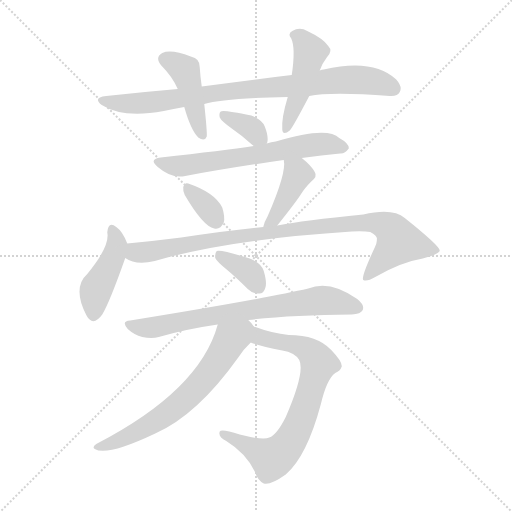
t = 0.00 s
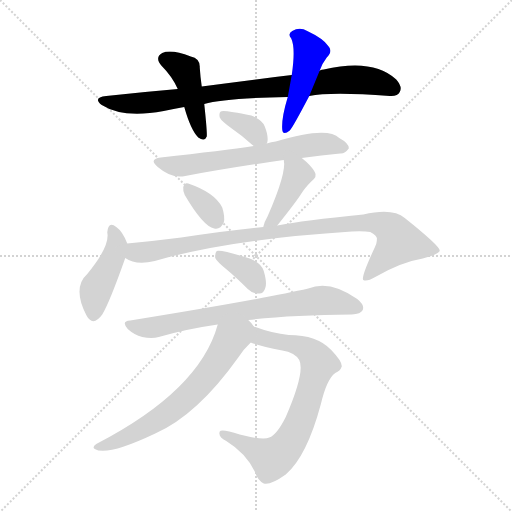
t = 1.88 s
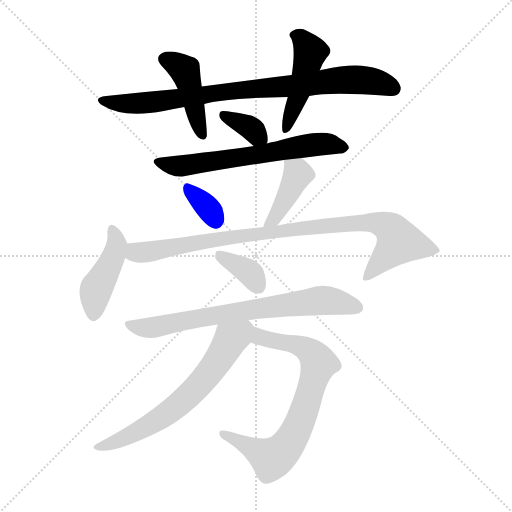
t = 3.76 s
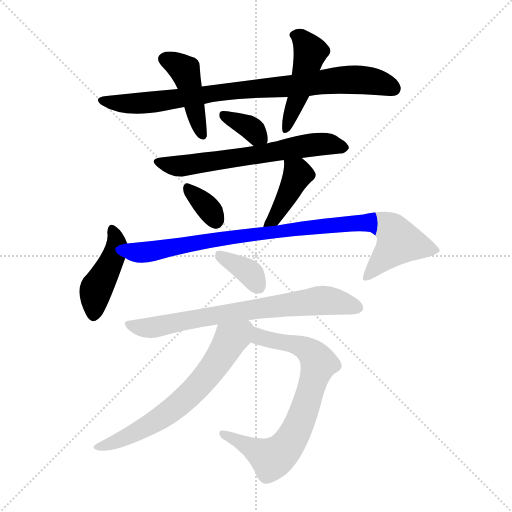
t = 5.63 s
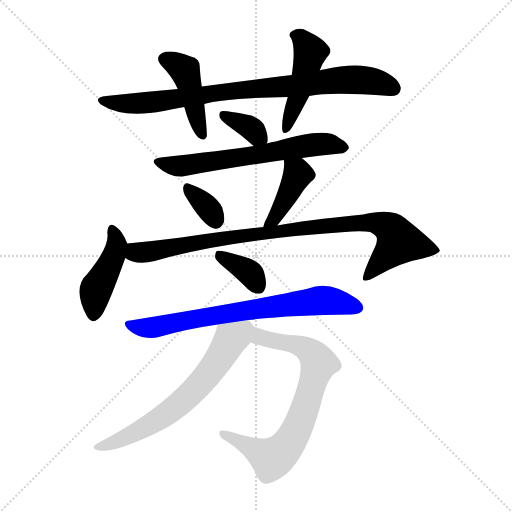
t = 7.51 s
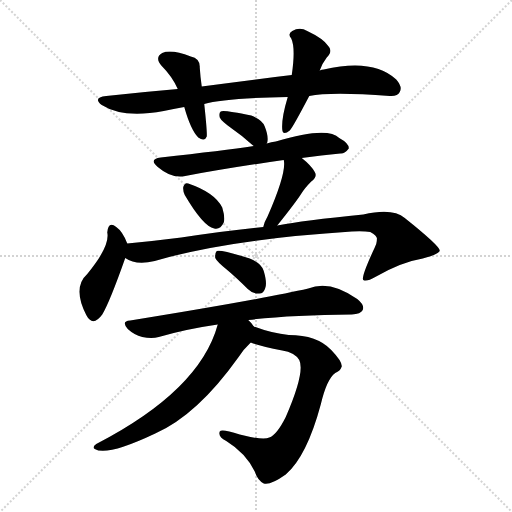
t = 9.39 s

The animated SVG that drew these frames (rendered in a browser with its animation timeline set to each time). Animation: 13 CSS @keyframes rules; one cycle of 9.39 s.

<svg version="1.1" viewBox="0 0 1024 1024" xmlns="http://www.w3.org/2000/svg">
  <g stroke="lightgray" stroke-dasharray="1,1" stroke-width="1" transform="scale(4, 4)">
    <line x1="0" y1="0" x2="256" y2="256"></line>
    <line x1="256" y1="0" x2="0" y2="256"></line>
    <line x1="128" y1="0" x2="128" y2="256"></line>
    <line x1="0" y1="128" x2="256" y2="128"></line>
  </g>
<g transform="scale(1, -1) translate(0, -900)">
   <style type="text/css">
    @keyframes keyframes0 {
      from {
       stroke: blue;
       stroke-dashoffset: 842;
       stroke-width: 128;
       }
       73% {
       animation-timing-function: step-end;
       stroke: blue;
       stroke-dashoffset: 0;
       stroke-width: 128;
       }
       to {
       stroke: black;
       stroke-width: 1024;
       }
       }
       #make-me-a-hanzi-animation-0 {
         animation: keyframes0 0.935221s both;
         animation-delay: 0.000000s;
         animation-timing-function: linear;
       }
    @keyframes keyframes1 {
      from {
       stroke: blue;
       stroke-dashoffset: 434;
       stroke-width: 128;
       }
       59% {
       animation-timing-function: step-end;
       stroke: blue;
       stroke-dashoffset: 0;
       stroke-width: 128;
       }
       to {
       stroke: black;
       stroke-width: 1024;
       }
       }
       #make-me-a-hanzi-animation-1 {
         animation: keyframes1 0.603190s both;
         animation-delay: 0.935221s;
         animation-timing-function: linear;
       }
    @keyframes keyframes2 {
      from {
       stroke: blue;
       stroke-dashoffset: 455;
       stroke-width: 128;
       }
       60% {
       animation-timing-function: step-end;
       stroke: blue;
       stroke-dashoffset: 0;
       stroke-width: 128;
       }
       to {
       stroke: black;
       stroke-width: 1024;
       }
       }
       #make-me-a-hanzi-animation-2 {
         animation: keyframes2 0.620280s both;
         animation-delay: 1.538411s;
         animation-timing-function: linear;
       }
    @keyframes keyframes3 {
      from {
       stroke: blue;
       stroke-dashoffset: 353;
       stroke-width: 128;
       }
       53% {
       animation-timing-function: step-end;
       stroke: blue;
       stroke-dashoffset: 0;
       stroke-width: 128;
       }
       to {
       stroke: black;
       stroke-width: 1024;
       }
       }
       #make-me-a-hanzi-animation-3 {
         animation: keyframes3 0.537272s both;
         animation-delay: 2.158691s;
         animation-timing-function: linear;
       }
    @keyframes keyframes4 {
      from {
       stroke: blue;
       stroke-dashoffset: 631;
       stroke-width: 128;
       }
       67% {
       animation-timing-function: step-end;
       stroke: blue;
       stroke-dashoffset: 0;
       stroke-width: 128;
       }
       to {
       stroke: black;
       stroke-width: 1024;
       }
       }
       #make-me-a-hanzi-animation-4 {
         animation: keyframes4 0.763509s both;
         animation-delay: 2.695964s;
         animation-timing-function: linear;
       }
    @keyframes keyframes5 {
      from {
       stroke: blue;
       stroke-dashoffset: 341;
       stroke-width: 128;
       }
       53% {
       animation-timing-function: step-end;
       stroke: blue;
       stroke-dashoffset: 0;
       stroke-width: 128;
       }
       to {
       stroke: black;
       stroke-width: 1024;
       }
       }
       #make-me-a-hanzi-animation-5 {
         animation: keyframes5 0.527507s both;
         animation-delay: 3.459473s;
         animation-timing-function: linear;
       }
    @keyframes keyframes6 {
      from {
       stroke: blue;
       stroke-dashoffset: 410;
       stroke-width: 128;
       }
       57% {
       animation-timing-function: step-end;
       stroke: blue;
       stroke-dashoffset: 0;
       stroke-width: 128;
       }
       to {
       stroke: black;
       stroke-width: 1024;
       }
       }
       #make-me-a-hanzi-animation-6 {
         animation: keyframes6 0.583659s both;
         animation-delay: 3.986979s;
         animation-timing-function: linear;
       }
    @keyframes keyframes7 {
      from {
       stroke: blue;
       stroke-dashoffset: 434;
       stroke-width: 128;
       }
       59% {
       animation-timing-function: step-end;
       stroke: blue;
       stroke-dashoffset: 0;
       stroke-width: 128;
       }
       to {
       stroke: black;
       stroke-width: 1024;
       }
       }
       #make-me-a-hanzi-animation-7 {
         animation: keyframes7 0.603190s both;
         animation-delay: 4.570638s;
         animation-timing-function: linear;
       }
    @keyframes keyframes8 {
      from {
       stroke: blue;
       stroke-dashoffset: 915;
       stroke-width: 128;
       }
       75% {
       animation-timing-function: step-end;
       stroke: blue;
       stroke-dashoffset: 0;
       stroke-width: 128;
       }
       to {
       stroke: black;
       stroke-width: 1024;
       }
       }
       #make-me-a-hanzi-animation-8 {
         animation: keyframes8 0.994629s both;
         animation-delay: 5.173828s;
         animation-timing-function: linear;
       }
    @keyframes keyframes9 {
      from {
       stroke: blue;
       stroke-dashoffset: 363;
       stroke-width: 128;
       }
       54% {
       animation-timing-function: step-end;
       stroke: blue;
       stroke-dashoffset: 0;
       stroke-width: 128;
       }
       to {
       stroke: black;
       stroke-width: 1024;
       }
       }
       #make-me-a-hanzi-animation-9 {
         animation: keyframes9 0.545410s both;
         animation-delay: 6.168457s;
         animation-timing-function: linear;
       }
    @keyframes keyframes10 {
      from {
       stroke: blue;
       stroke-dashoffset: 721;
       stroke-width: 128;
       }
       70% {
       animation-timing-function: step-end;
       stroke: blue;
       stroke-dashoffset: 0;
       stroke-width: 128;
       }
       to {
       stroke: black;
       stroke-width: 1024;
       }
       }
       #make-me-a-hanzi-animation-10 {
         animation: keyframes10 0.836751s both;
         animation-delay: 6.713867s;
         animation-timing-function: linear;
       }
    @keyframes keyframes11 {
      from {
       stroke: blue;
       stroke-dashoffset: 731;
       stroke-width: 128;
       }
       70% {
       animation-timing-function: step-end;
       stroke: blue;
       stroke-dashoffset: 0;
       stroke-width: 128;
       }
       to {
       stroke: black;
       stroke-width: 1024;
       }
       }
       #make-me-a-hanzi-animation-11 {
         animation: keyframes11 0.844889s both;
         animation-delay: 7.550618s;
         animation-timing-function: linear;
       }
    @keyframes keyframes12 {
      from {
       stroke: blue;
       stroke-dashoffset: 649;
       stroke-width: 128;
       }
       68% {
       animation-timing-function: step-end;
       stroke: blue;
       stroke-dashoffset: 0;
       stroke-width: 128;
       }
       to {
       stroke: black;
       stroke-width: 1024;
       }
       }
       #make-me-a-hanzi-animation-12 {
         animation: keyframes12 0.778158s both;
         animation-delay: 8.395508s;
         animation-timing-function: linear;
       }
</style>
<path d="M 618.5 708.0 Q 661.5 717.0 779.5 708.0 Q 795.5 707.0 799.5 716.0 Q 805.5 726.0 792.5 741.0 Q 746.5 784.0 647.5 761.0 Q 643.5 761.0 639.5 759.0 L 583.5 750.0 Q 499.5 740.0 403.5 727.0 L 355.5 722.0 Q 285.5 716.0 212.5 708.0 Q 184.5 705.0 203.5 690.0 Q 245.5 663.0 327.5 678.0 Q 346.5 682.0 368.5 686.0 L 408.5 692.0 Q 447.5 704.0 575.5 706.0 L 618.5 708.0 Z" fill="lightgray"></path> 
<path d="M 403.5 727.0 Q 400.5 748.0 399.5 765.0 Q 400.5 783.0 381.5 787.0 Q 342.5 802.0 324.5 794.0 Q 308.5 785.0 323.5 768.0 Q 344.5 747.0 355.5 722.0 L 368.5 686.0 Q 381.5 640.0 396.5 625.0 Q 409.5 616.0 413.5 627.0 Q 414.5 636.0 408.5 692.0 L 403.5 727.0 Z" fill="lightgray"></path> 
<path d="M 639.5 759.0 Q 643.5 772.0 653.5 785.0 Q 666.5 798.0 656.5 808.0 Q 646.5 823.0 614.5 838.0 Q 599.5 847.0 584.5 838.0 Q 574.5 832.0 582.5 823.0 Q 591.5 804.0 583.5 750.0 L 575.5 706.0 Q 562.5 663.0 564.5 641.0 Q 565.5 628.0 579.5 639.0 Q 585.5 645.0 618.5 708.0 L 639.5 759.0 Z" fill="lightgray"></path> 
<path d="M 533.5 613.0 Q 533.5 614.0 534.5 615.0 Q 537.5 627.0 529.5 647.0 Q 525.5 660.0 502.5 669.0 Q 445.5 681.0 441.5 677.0 Q 437.5 674.0 439.5 665.0 Q 442.5 658.0 463.5 643.0 Q 482.5 630.0 502.5 612.0 Q 503.5 611.0 507.5 608.0 C 526.5 594.0 526.5 594.0 533.5 613.0 Z" fill="lightgray"></path> 
<path d="M 603.5 584.0 Q 643.5 590.0 680.5 593.0 Q 689.5 592.0 697.5 603.0 Q 698.5 613.0 678.5 624.0 Q 654.5 648.0 551.5 617.0 Q 542.5 616.0 533.5 613.0 L 507.5 608.0 Q 447.5 599.0 321.5 585.0 Q 296.5 582.0 315.5 566.0 Q 343.5 542.0 370.5 548.0 Q 455.5 564.0 567.5 580.0 L 603.5 584.0 Z" fill="lightgray"></path> 
<path d="M 369.5 510.0 Q 406.5 447.0 428.5 443.0 Q 440.5 440.0 447.5 455.0 Q 450.5 465.0 444.5 485.0 Q 429.5 515.0 376.5 533.0 Q 369.5 536.0 366.5 526.0 Q 365.5 519.0 369.5 510.0 Z" fill="lightgray"></path> 
<path d="M 554.5 449.0 Q 590.5 494.0 601.5 511.0 Q 608.5 523.0 622.5 537.0 Q 635.5 547.0 629.5 556.0 Q 622.5 569.0 603.5 584.0 C 580.5 603.0 563.5 610.0 567.5 580.0 Q 573.5 555.0 535.5 468.0 Q 528.5 456.0 526.5 446.0 C 518.5 417.0 535.5 426.0 554.5 449.0 Z" fill="lightgray"></path> 
<path d="M 254.5 413.0 Q 245.5 437.0 232.5 446.0 Q 216.5 459.0 214.5 435.0 Q 220.5 408.0 174.5 352.0 Q 144.5 325.0 172.5 270.0 Q 185.5 245.0 204.5 271.0 Q 219.5 296.0 250.5 384.0 C 257.5 405.0 257.5 405.0 254.5 413.0 Z" fill="lightgray"></path> 
<path d="M 250.5 384.0 Q 271.5 369.0 309.5 378.0 Q 454.5 421.0 703.5 437.0 Q 728.5 438.0 740.5 436.0 Q 756.5 427.0 753.5 420.0 Q 754.5 416.0 749.5 405.0 Q 721.5 345.0 726.5 340.0 Q 733.5 336.0 750.5 346.0 Q 802.5 376.0 845.5 383.0 Q 879.5 392.0 879.5 399.0 Q 878.5 409.0 809.5 464.0 Q 785.5 485.0 726.5 471.0 Q 606.5 459.0 554.5 449.0 L 526.5 446.0 Q 453.5 439.0 362.5 425.0 Q 307.5 418.0 254.5 413.0 C 224.5 410.0 222.5 395.0 250.5 384.0 Z" fill="lightgray"></path> 
<path d="M 454.5 360.0 Q 473.5 344.0 495.5 322.0 Q 505.5 312.0 518.5 313.0 Q 527.5 313.0 530.5 324.0 Q 534.5 334.0 527.5 358.0 Q 523.5 373.0 499.5 383.0 Q 442.5 401.0 433.5 398.0 Q 429.5 394.0 430.5 384.0 Q 433.5 377.0 454.5 360.0 Z" fill="lightgray"></path> 
<path d="M 496.5 260.0 Q 581.5 270.0 703.5 271.0 Q 721.5 272.0 725.5 280.0 Q 729.5 290.0 714.5 302.0 Q 659.5 341.0 616.5 323.0 Q 525.5 302.0 260.5 259.0 Q 241.5 258.0 255.5 242.0 Q 268.5 230.0 284.5 226.0 Q 303.5 222.0 317.5 226.0 Q 372.5 242.0 435.5 251.0 L 496.5 260.0 Z" fill="lightgray"></path> 
<path d="M 501.5 215.0 Q 519.5 208.0 564.5 199.0 Q 589.5 195.0 598.5 180.0 Q 610.5 156.0 571.5 66.0 Q 553.5 30.0 538.5 25.0 Q 526.5 19.0 479.5 31.0 Q 442.5 43.0 439.5 37.0 Q 435.5 27.0 452.5 18.0 Q 491.5 -6.0 509.5 -43.0 Q 515.5 -61.0 527.5 -67.0 Q 540.5 -71.0 571.5 -49.0 Q 613.5 -13.0 641.5 91.0 Q 653.5 142.0 670.5 154.0 Q 680.5 158.0 683.5 167.0 Q 684.5 177.0 662.5 200.0 Q 634.5 230.0 577.5 230.0 Q 544.5 233.0 507.5 247.0 C 479.5 257.0 472.5 224.0 501.5 215.0 Z" fill="lightgray"></path> 
<path d="M 507.5 247.0 Q 503.5 254.0 496.5 260.0 C 476.5 282.0 444.5 280.0 435.5 251.0 Q 399.5 119.0 192.5 12.0 Q 183.5 6.0 189.5 2.0 Q 213.5 -13.0 310.5 33.0 Q 394.5 70.0 476.5 185.0 Q 486.5 201.0 501.5 215.0 C 518.5 232.0 518.5 232.0 507.5 247.0 Z" fill="lightgray"></path> 
      <clipPath id="make-me-a-hanzi-clip-0">
      <path d="M 618.5 708.0 Q 661.5 717.0 779.5 708.0 Q 795.5 707.0 799.5 716.0 Q 805.5 726.0 792.5 741.0 Q 746.5 784.0 647.5 761.0 Q 643.5 761.0 639.5 759.0 L 583.5 750.0 Q 499.5 740.0 403.5 727.0 L 355.5 722.0 Q 285.5 716.0 212.5 708.0 Q 184.5 705.0 203.5 690.0 Q 245.5 663.0 327.5 678.0 Q 346.5 682.0 368.5 686.0 L 408.5 692.0 Q 447.5 704.0 575.5 706.0 L 618.5 708.0 Z" fill="lightgray"></path>
      </clipPath>
      <path clip-path="url(#make-me-a-hanzi-clip-0)" d="M 206.5 700.0 L 264.5 692.0 L 296.5 694.0 L 460.5 719.0 L 679.5 740.0 L 745.5 737.0 L 786.5 723.0 " fill="none" id="make-me-a-hanzi-animation-0" stroke-dasharray="714 1428" stroke-linecap="round"></path>

      <clipPath id="make-me-a-hanzi-clip-1">
      <path d="M 403.5 727.0 Q 400.5 748.0 399.5 765.0 Q 400.5 783.0 381.5 787.0 Q 342.5 802.0 324.5 794.0 Q 308.5 785.0 323.5 768.0 Q 344.5 747.0 355.5 722.0 L 368.5 686.0 Q 381.5 640.0 396.5 625.0 Q 409.5 616.0 413.5 627.0 Q 414.5 636.0 408.5 692.0 L 403.5 727.0 Z" fill="lightgray"></path>
      </clipPath>
      <path clip-path="url(#make-me-a-hanzi-clip-1)" d="M 330.5 781.0 L 351.5 773.0 L 370.5 756.0 L 404.5 630.0 " fill="none" id="make-me-a-hanzi-animation-1" stroke-dasharray="306 612" stroke-linecap="round"></path>

      <clipPath id="make-me-a-hanzi-clip-2">
      <path d="M 639.5 759.0 Q 643.5 772.0 653.5 785.0 Q 666.5 798.0 656.5 808.0 Q 646.5 823.0 614.5 838.0 Q 599.5 847.0 584.5 838.0 Q 574.5 832.0 582.5 823.0 Q 591.5 804.0 583.5 750.0 L 575.5 706.0 Q 562.5 663.0 564.5 641.0 Q 565.5 628.0 579.5 639.0 Q 585.5 645.0 618.5 708.0 L 639.5 759.0 Z" fill="lightgray"></path>
      </clipPath>
      <path clip-path="url(#make-me-a-hanzi-clip-2)" d="M 595.5 829.0 L 620.5 795.0 L 597.5 705.0 L 572.5 646.0 " fill="none" id="make-me-a-hanzi-animation-2" stroke-dasharray="327 654" stroke-linecap="round"></path>

      <clipPath id="make-me-a-hanzi-clip-3">
      <path d="M 533.5 613.0 Q 533.5 614.0 534.5 615.0 Q 537.5 627.0 529.5 647.0 Q 525.5 660.0 502.5 669.0 Q 445.5 681.0 441.5 677.0 Q 437.5 674.0 439.5 665.0 Q 442.5 658.0 463.5 643.0 Q 482.5 630.0 502.5 612.0 Q 503.5 611.0 507.5 608.0 C 526.5 594.0 526.5 594.0 533.5 613.0 Z" fill="lightgray"></path>
      </clipPath>
      <path clip-path="url(#make-me-a-hanzi-clip-3)" d="M 445.5 670.0 L 499.5 646.0 L 525.5 618.0 " fill="none" id="make-me-a-hanzi-animation-3" stroke-dasharray="225 450" stroke-linecap="round"></path>

      <clipPath id="make-me-a-hanzi-clip-4">
      <path d="M 603.5 584.0 Q 643.5 590.0 680.5 593.0 Q 689.5 592.0 697.5 603.0 Q 698.5 613.0 678.5 624.0 Q 654.5 648.0 551.5 617.0 Q 542.5 616.0 533.5 613.0 L 507.5 608.0 Q 447.5 599.0 321.5 585.0 Q 296.5 582.0 315.5 566.0 Q 343.5 542.0 370.5 548.0 Q 455.5 564.0 567.5 580.0 L 603.5 584.0 Z" fill="lightgray"></path>
      </clipPath>
      <path clip-path="url(#make-me-a-hanzi-clip-4)" d="M 317.5 576.0 L 362.5 568.0 L 628.5 611.0 L 659.5 612.0 L 687.5 605.0 " fill="none" id="make-me-a-hanzi-animation-4" stroke-dasharray="503 1006" stroke-linecap="round"></path>

      <clipPath id="make-me-a-hanzi-clip-5">
      <path d="M 369.5 510.0 Q 406.5 447.0 428.5 443.0 Q 440.5 440.0 447.5 455.0 Q 450.5 465.0 444.5 485.0 Q 429.5 515.0 376.5 533.0 Q 369.5 536.0 366.5 526.0 Q 365.5 519.0 369.5 510.0 Z" fill="lightgray"></path>
      </clipPath>
      <path clip-path="url(#make-me-a-hanzi-clip-5)" d="M 376.5 523.0 L 410.5 490.0 L 431.5 459.0 " fill="none" id="make-me-a-hanzi-animation-5" stroke-dasharray="213 426" stroke-linecap="round"></path>

      <clipPath id="make-me-a-hanzi-clip-6">
      <path d="M 554.5 449.0 Q 590.5 494.0 601.5 511.0 Q 608.5 523.0 622.5 537.0 Q 635.5 547.0 629.5 556.0 Q 622.5 569.0 603.5 584.0 C 580.5 603.0 563.5 610.0 567.5 580.0 Q 573.5 555.0 535.5 468.0 Q 528.5 456.0 526.5 446.0 C 518.5 417.0 535.5 426.0 554.5 449.0 Z" fill="lightgray"></path>
      </clipPath>
      <path clip-path="url(#make-me-a-hanzi-clip-6)" d="M 573.5 577.0 L 595.5 551.0 L 551.5 465.0 L 533.5 450.0 " fill="none" id="make-me-a-hanzi-animation-6" stroke-dasharray="282 564" stroke-linecap="round"></path>

      <clipPath id="make-me-a-hanzi-clip-7">
      <path d="M 254.5 413.0 Q 245.5 437.0 232.5 446.0 Q 216.5 459.0 214.5 435.0 Q 220.5 408.0 174.5 352.0 Q 144.5 325.0 172.5 270.0 Q 185.5 245.0 204.5 271.0 Q 219.5 296.0 250.5 384.0 C 257.5 405.0 257.5 405.0 254.5 413.0 Z" fill="lightgray"></path>
      </clipPath>
      <path clip-path="url(#make-me-a-hanzi-clip-7)" d="M 223.5 440.0 L 233.5 409.0 L 192.5 323.0 L 186.5 273.0 " fill="none" id="make-me-a-hanzi-animation-7" stroke-dasharray="306 612" stroke-linecap="round"></path>

      <clipPath id="make-me-a-hanzi-clip-8">
      <path d="M 250.5 384.0 Q 271.5 369.0 309.5 378.0 Q 454.5 421.0 703.5 437.0 Q 728.5 438.0 740.5 436.0 Q 756.5 427.0 753.5 420.0 Q 754.5 416.0 749.5 405.0 Q 721.5 345.0 726.5 340.0 Q 733.5 336.0 750.5 346.0 Q 802.5 376.0 845.5 383.0 Q 879.5 392.0 879.5 399.0 Q 878.5 409.0 809.5 464.0 Q 785.5 485.0 726.5 471.0 Q 606.5 459.0 554.5 449.0 L 526.5 446.0 Q 453.5 439.0 362.5 425.0 Q 307.5 418.0 254.5 413.0 C 224.5 410.0 222.5 395.0 250.5 384.0 Z" fill="lightgray"></path>
      </clipPath>
      <path clip-path="url(#make-me-a-hanzi-clip-8)" d="M 262.5 404.0 L 272.5 395.0 L 297.5 396.0 L 520.5 434.0 L 677.5 452.0 L 755.5 454.0 L 778.5 445.0 L 797.5 416.0 L 731.5 343.0 " fill="none" id="make-me-a-hanzi-animation-8" stroke-dasharray="787 1574" stroke-linecap="round"></path>

      <clipPath id="make-me-a-hanzi-clip-9">
      <path d="M 454.5 360.0 Q 473.5 344.0 495.5 322.0 Q 505.5 312.0 518.5 313.0 Q 527.5 313.0 530.5 324.0 Q 534.5 334.0 527.5 358.0 Q 523.5 373.0 499.5 383.0 Q 442.5 401.0 433.5 398.0 Q 429.5 394.0 430.5 384.0 Q 433.5 377.0 454.5 360.0 Z" fill="lightgray"></path>
      </clipPath>
      <path clip-path="url(#make-me-a-hanzi-clip-9)" d="M 436.5 390.0 L 496.5 356.0 L 518.5 325.0 " fill="none" id="make-me-a-hanzi-animation-9" stroke-dasharray="235 470" stroke-linecap="round"></path>

      <clipPath id="make-me-a-hanzi-clip-10">
      <path d="M 496.5 260.0 Q 581.5 270.0 703.5 271.0 Q 721.5 272.0 725.5 280.0 Q 729.5 290.0 714.5 302.0 Q 659.5 341.0 616.5 323.0 Q 525.5 302.0 260.5 259.0 Q 241.5 258.0 255.5 242.0 Q 268.5 230.0 284.5 226.0 Q 303.5 222.0 317.5 226.0 Q 372.5 242.0 435.5 251.0 L 496.5 260.0 Z" fill="lightgray"></path>
      </clipPath>
      <path clip-path="url(#make-me-a-hanzi-clip-10)" d="M 257.5 251.0 L 308.5 245.0 L 435.5 271.0 L 647.5 300.0 L 715.5 285.0 " fill="none" id="make-me-a-hanzi-animation-10" stroke-dasharray="593 1186" stroke-linecap="round"></path>

      <clipPath id="make-me-a-hanzi-clip-11">
      <path d="M 501.5 215.0 Q 519.5 208.0 564.5 199.0 Q 589.5 195.0 598.5 180.0 Q 610.5 156.0 571.5 66.0 Q 553.5 30.0 538.5 25.0 Q 526.5 19.0 479.5 31.0 Q 442.5 43.0 439.5 37.0 Q 435.5 27.0 452.5 18.0 Q 491.5 -6.0 509.5 -43.0 Q 515.5 -61.0 527.5 -67.0 Q 540.5 -71.0 571.5 -49.0 Q 613.5 -13.0 641.5 91.0 Q 653.5 142.0 670.5 154.0 Q 680.5 158.0 683.5 167.0 Q 684.5 177.0 662.5 200.0 Q 634.5 230.0 577.5 230.0 Q 544.5 233.0 507.5 247.0 C 479.5 257.0 472.5 224.0 501.5 215.0 Z" fill="lightgray"></path>
      </clipPath>
      <path clip-path="url(#make-me-a-hanzi-clip-11)" d="M 513.5 240.0 L 519.5 226.0 L 600.5 208.0 L 634.5 179.0 L 605.5 70.0 L 577.5 13.0 L 542.5 -17.0 L 444.5 33.0 " fill="none" id="make-me-a-hanzi-animation-11" stroke-dasharray="603 1206" stroke-linecap="round"></path>

      <clipPath id="make-me-a-hanzi-clip-12">
      <path d="M 507.5 247.0 Q 503.5 254.0 496.5 260.0 C 476.5 282.0 444.5 280.0 435.5 251.0 Q 399.5 119.0 192.5 12.0 Q 183.5 6.0 189.5 2.0 Q 213.5 -13.0 310.5 33.0 Q 394.5 70.0 476.5 185.0 Q 486.5 201.0 501.5 215.0 C 518.5 232.0 518.5 232.0 507.5 247.0 Z" fill="lightgray"></path>
      </clipPath>
      <path clip-path="url(#make-me-a-hanzi-clip-12)" d="M 495.5 244.0 L 460.5 221.0 L 437.5 180.0 L 397.5 129.0 L 336.5 74.0 L 252.5 25.0 L 195.5 6.0 " fill="none" id="make-me-a-hanzi-animation-12" stroke-dasharray="521 1042" stroke-linecap="round"></path>

</g>
</svg>
